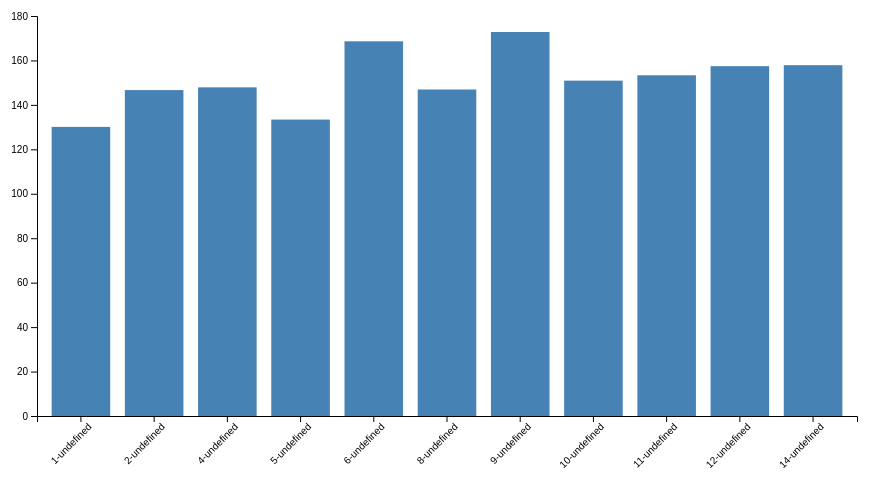
D3 v7 page, settled after 360 driven frames (6 s of simulated time); the page loaded 1 data file(s).


    const svg = d3.select("svg"),
          margin = {top: 40, right: 20, bottom: 60, left: 60},
          width = +svg.attr("width") - margin.left - margin.right,
          height = +svg.attr("height") - margin.top - margin.bottom,
          chart = svg.append("g").attr("transform", `translate(${margin.left},${margin.top})`);

    const tooltip = d3.select("#tooltip");
    let sorted = false;
    let rawData;

    d3.csv("glucose_peaks_filtered.csv").then(data => {
      data.forEach(d => {
        d.ID = +d.ID;
        d.Avg_Peak_Glucose = +d.Avg_Peak_Glucose;
        d.Meal_Count = +d.Meal_Count;
        d.HbA1C = +d.HbA1C;
        d.gender = d.gender.toLowerCase();
      });
      rawData = data;
      updateChart();
    });

    function updateChart() {
      const selectedNutrients = Array.from(document.querySelectorAll(".nutrient:checked")).map(d => d.value);
      const gender = document.getElementById("genderSelect").value;

      let filtered = rawData
      if (gender !== "all") {
        filtered = filtered.filter(d => d.gender === gender);
      }

      if (sorted) {
        filtered.sort((a, b) => b.Avg_Peak_Glucose - a.Avg_Peak_Glucose);
      }

      const x = d3.scaleBand()
        .domain(filtered.map(d => d.ID + '-' + d.Nutrient))
        .range([0, width])
        .padding(0.2);

      const y = d3.scaleLinear()
        .domain([0, d3.max(filtered, d => d.Avg_Peak_Glucose)]).nice()
        .range([height, 0]);

      chart.selectAll(".axis").remove();

      chart.append("g")
        .attr("class", "axis")
        .attr("transform", `translate(0,${height})`)
        .call(d3.axisBottom(x).tickFormat(d => d))
        .selectAll("text")
        .attr("transform", "rotate(-45)")
        .style("text-anchor", "end");

      chart.append("g")
        .attr("class", "axis")
        .call(d3.axisLeft(y));

      const bars = chart.selectAll(".bar")
        .data(filtered, d => d.ID + '-' + d.Nutrient);

      bars.enter()
        .append("rect")
        .attr("class", "bar")
        .attr("x", d => x(d.ID + '-' + d.Nutrient))
        .attr("y", d => y(d.Avg_Peak_Glucose))
        .attr("width", x.bandwidth())
        .attr("height", d => height - y(d.Avg_Peak_Glucose))
        .on("mouseover", function(e, d) {
          tooltip.transition().duration(200).style("opacity", 0.9);
          tooltip.html(
            `ID: ${d.ID}<br>` +
            `Nutrient: ${d.Nutrient}<br>` +
            `Avg Peak: ${d.Avg_Peak_Glucose}<br>` +
            `Meals: ${d.Meal_Count}<br>` +
            `HbA1C: ${d.HbA1C}`
          ).style("left", (e.pageX + 10) + "px")
           .style("top", (e.pageY - 28) + "px");
        })
        .on("mouseout", () => tooltip.transition().duration(500).style("opacity", 0));

      bars.transition().duration(750)
        .attr("x", d => x(d.ID + '-' + d.Nutrient))
        .attr("y", d => y(d.Avg_Peak_Glucose))
        .attr("width", x.bandwidth())
        .attr("height", d => height - y(d.Avg_Peak_Glucose));

      bars.exit().remove();
    }

    document.querySelectorAll(".nutrient").forEach(cb => cb.addEventListener("change", updateChart));
    document.getElementById("genderSelect").addEventListener("change", updateChart);
    document.getElementById("sortBtn").addEventListener("click", () => {
      sorted = !sorted;
      updateChart();
    });
  

### data: glucose_peaks_filtered.csv
ID, Avg_Peak_Glucose, Meal_Count, gender, HbA1c
1, 130.1, 30, FEMALE, 5.5
2, 146.7, 27, MALE, 5.6
4, 147.9, 9, FEMALE, 6.4
5, 133.4, 18, FEMALE, 5.7
6, 168.6, 38, FEMALE, 5.8
8, 146.9, 27, FEMALE, 5.6
9, 172.8, 19, MALE, 6.1
10, 150.9, 44, FEMALE, 6.0
11, 153.3, 40, MALE, 6.0
12, 157.4, 26, MALE, 5.6
14, 157.9, 22, MALE, 5.5